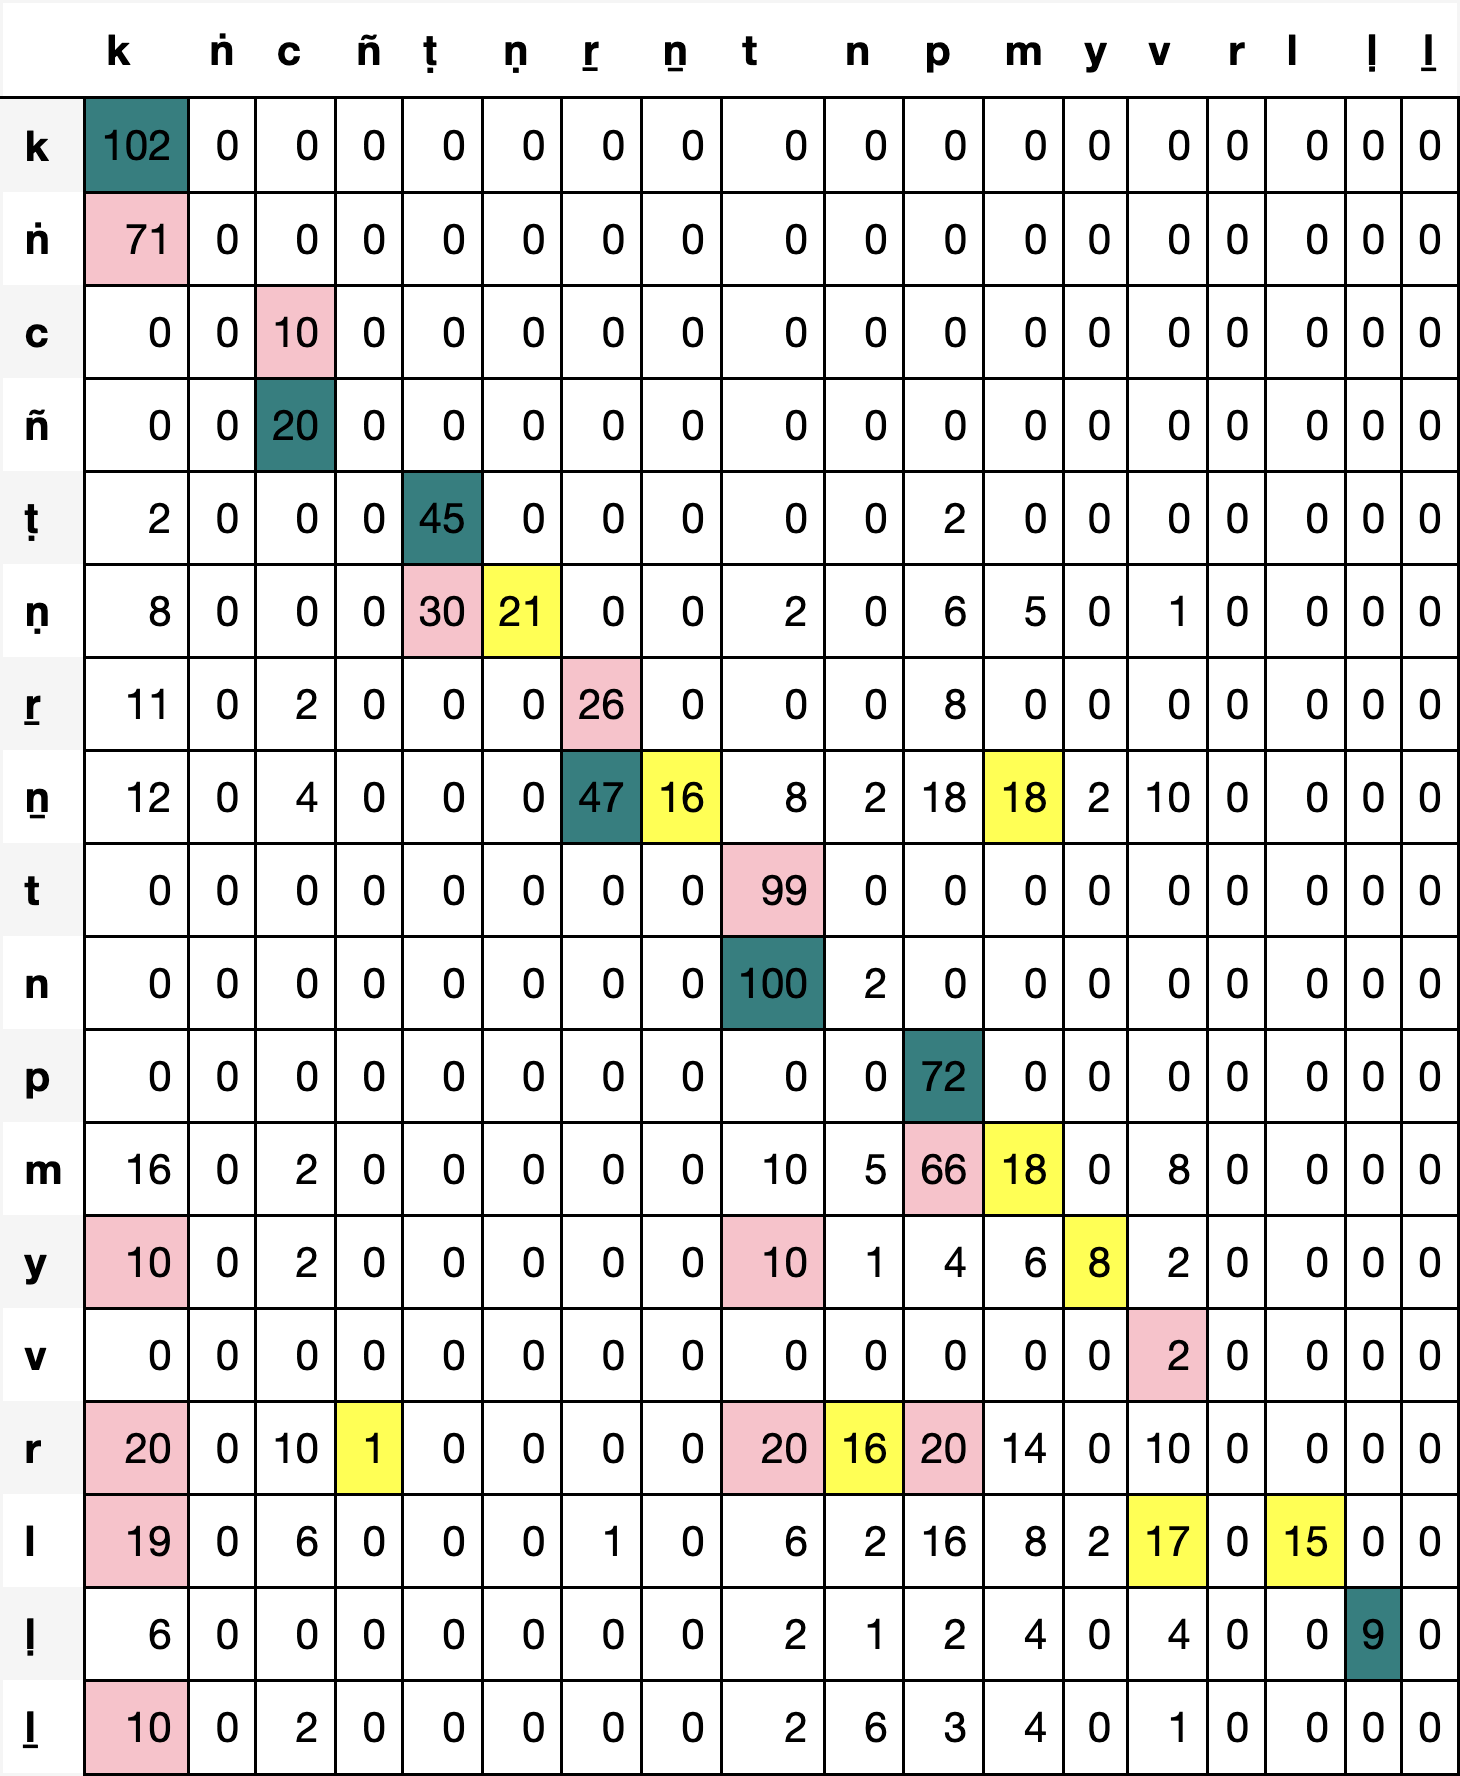

The data file committed next to this chart (first rows):
, k, ṅ, c, ñ, ṭ, ṇ, ṟ, ṉ, t, n, p, m, y, v, r, l, ḷ, ḻ
k, 102, 0, 0, 0, 0, 0, 0, 0, 0, 0, 0, 0, 0, 0, 0, 0, 0, 0
ṅ, 71, 0, 0, 0, 0, 0, 0, 0, 0, 0, 0, 0, 0, 0, 0, 0, 0, 0
c, 0, 0, 10, 0, 0, 0, 0, 0, 0, 0, 0, 0, 0, 0, 0, 0, 0, 0
ñ, 0, 0, 20, 0, 0, 0, 0, 0, 0, 0, 0, 0, 0, 0, 0, 0, 0, 0
ṭ, 2, 0, 0, 0, 45, 0, 0, 0, 0, 0, 2, 0, 0, 0, 0, 0, 0, 0
ṇ, 8, 0, 0, 0, 30, 21, 0, 0, 2, 0, 6, 5, 0, 1, 0, 0, 0, 0
ṟ, 11, 0, 2, 0, 0, 0, 26, 0, 0, 0, 8, 0, 0, 0, 0, 0, 0, 0
ṉ, 12, 0, 4, 0, 0, 0, 47, 16, 8, 2, 18, 18, 2, 10, 0, 0, 0, 0
t, 0, 0, 0, 0, 0, 0, 0, 0, 99, 0, 0, 0, 0, 0, 0, 0, 0, 0
n, 0, 0, 0, 0, 0, 0, 0, 0, 100, 2, 0, 0, 0, 0, 0, 0, 0, 0
p, 0, 0, 0, 0, 0, 0, 0, 0, 0, 0, 72, 0, 0, 0, 0, 0, 0, 0
m, 16, 0, 2, 0, 0, 0, 0, 0, 10, 5, 66, 18, 0, 8, 0, 0, 0, 0
y, 10, 0, 2, 0, 0, 0, 0, 0, 10, 1, 4, 6, 8, 2, 0, 0, 0, 0
v, 0, 0, 0, 0, 0, 0, 0, 0, 0, 0, 0, 0, 0, 2, 0, 0, 0, 0
r, 20, 0, 10, 1, 0, 0, 0, 0, 20, 16, 20, 14, 0, 10, 0, 0, 0, 0
l, 19, 0, 6, 0, 0, 0, 1, 0, 6, 2, 16, 8, 2, 17, 0, 15, 0, 0
ḷ, 6, 0, 0, 0, 0, 0, 0, 0, 2, 1, 2, 4, 0, 4, 0, 0, 9, 0
ḻ, 10, 0, 2, 0, 0, 0, 0, 0, 2, 6, 3, 4, 0, 1, 0, 0, 0, 0
